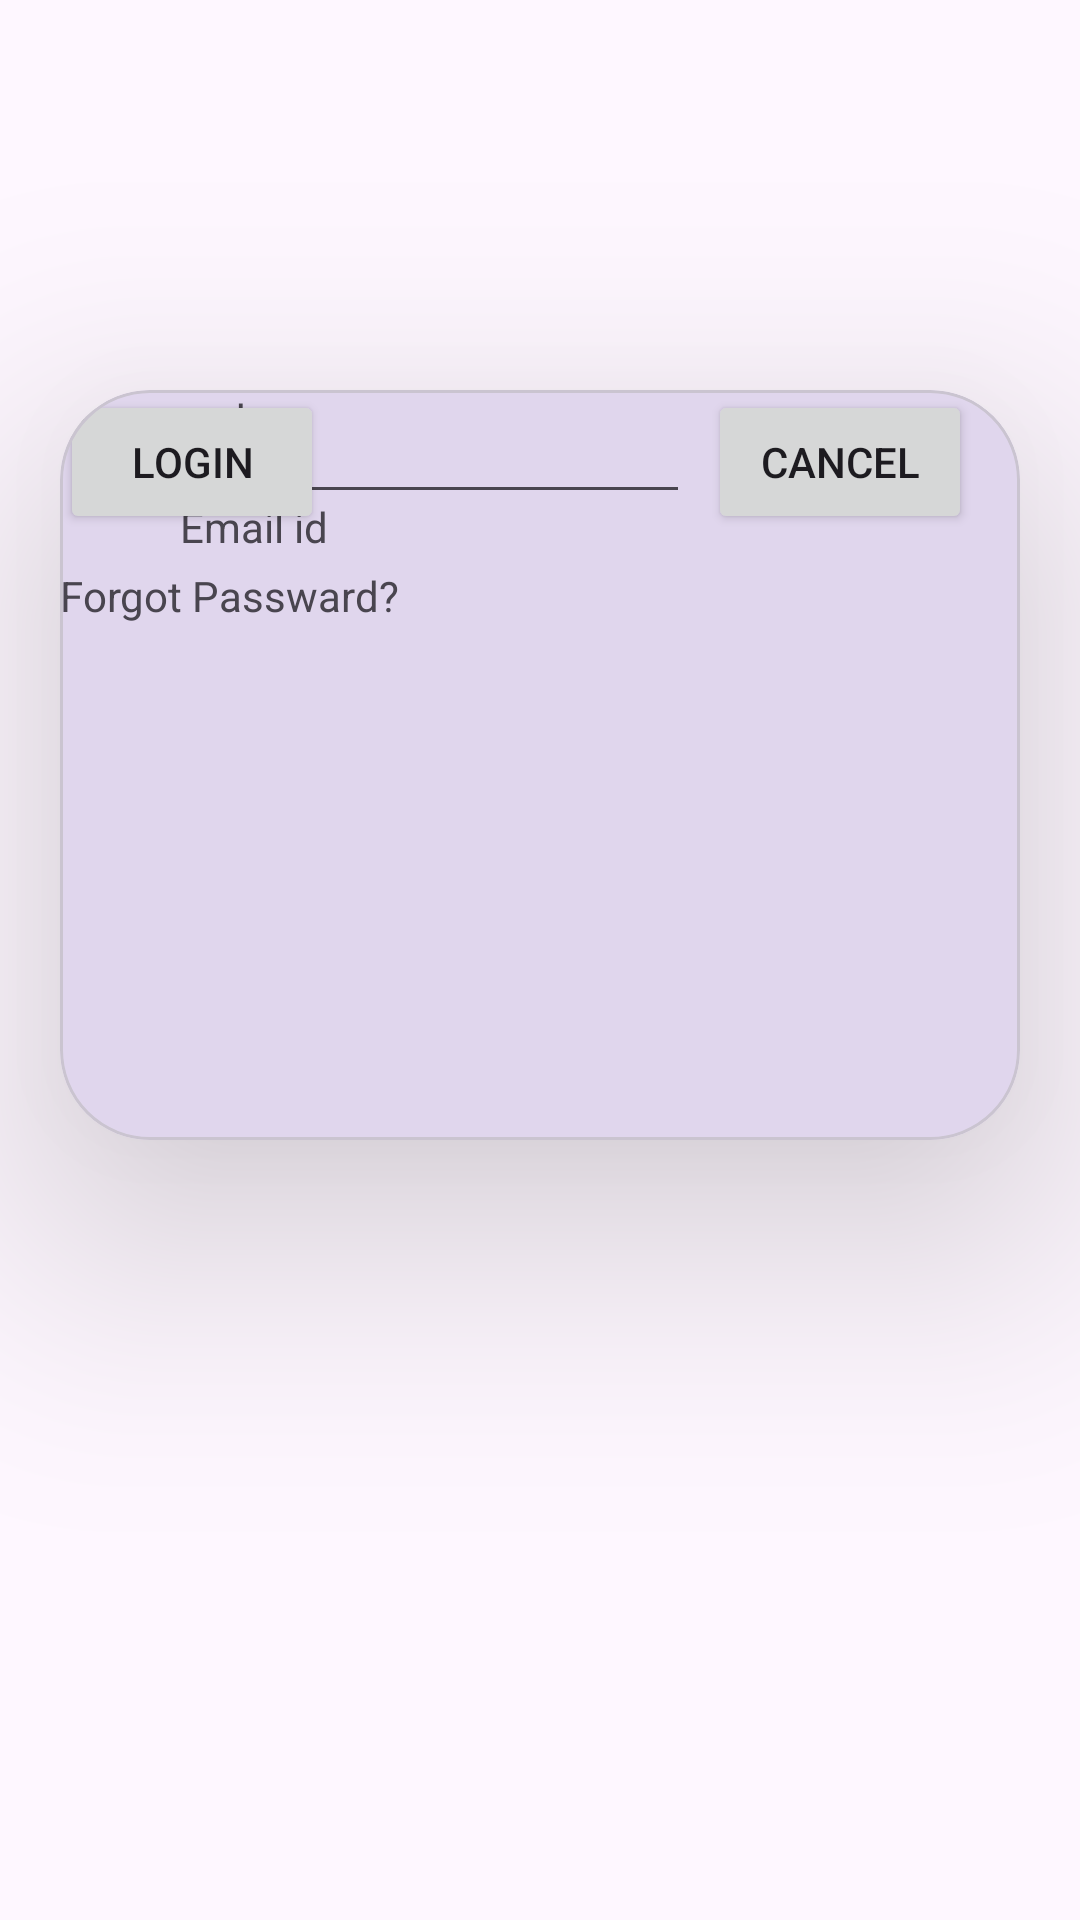

The Android layout XML behind this screen, and the referenced resources:
<!-- AndroidManifest.xml: application theme Theme._24012021022_Vansh_Joshi_prac3 -->
<!-- res/layout/activity_login.xml -->
<?xml version="1.0" encoding="utf-8"?>
<androidx.constraintlayout.widget.ConstraintLayout xmlns:android="http://schemas.android.com/apk/res/android"
    xmlns:app="http://schemas.android.com/apk/res-auto"
    xmlns:tools="http://schemas.android.com/tools"
    android:id="@+id/main"
    android:layout_width="match_parent"
    android:layout_height="match_parent"
    tools:context=".LoginActivity">


    <ImageView
        android:id="@+id/imageView"
        android:layout_width="match_parent"
        android:layout_height="130dp"
        android:src="@drawable/guni_pink_logo"
        app:layout_constraintStart_toStartOf="parent"
        app:layout_constraintTop_toTopOf="parent" />

    <com.google.android.material.card.MaterialCardView
        android:layout_width="match_parent"
        android:layout_height="250dp"
        app:cardElevation="50dp"
        android:layout_marginHorizontal="20dp"
        app:cardCornerRadius="30dp"
        app:layout_constraintTop_toBottomOf="@id/imageView">

        <androidx.constraintlayout.widget.ConstraintLayout
            android:layout_width="match_parent"
            android:layout_height="match_parent">

            <TextView
                android:id="@+id/textView5"
                android:layout_width="79dp"
                android:layout_height="37dp"
                android:layout_marginStart="40dp"
                android:layout_marginTop="36dp"
                android:text="Email id"
                app:layout_constraintStart_toStartOf="parent"
                app:layout_constraintTop_toTopOf="parent" />

            <TextView
                android:id="@+id/textView6"
                android:layout_width="wrap_content"
                android:layout_height="wrap_content"
                android:text="Passward"
                tools:layout_editor_absoluteX="36dp"
                tools:layout_editor_absoluteY="74dp" />

            <EditText
                android:id="@+id/editTextNumberPassword"
                android:layout_width="wrap_content"
                android:layout_height="wrap_content"
                android:ems="10"
                android:inputType="numberPassword"
                tools:layout_editor_absoluteX="120dp"
                tools:layout_editor_absoluteY="18dp" />

            <EditText
                android:id="@+id/editTextNumberPassword2"
                android:layout_width="wrap_content"
                android:layout_height="wrap_content"
                android:ems="10"
                android:inputType="numberPassword"
                tools:layout_editor_absoluteX="118dp"
                tools:layout_editor_absoluteY="61dp" />

            <TextView
                android:id="@+id/textView"
                android:layout_width="wrap_content"
                android:layout_height="wrap_content"
                android:layout_marginTop="40dp"
                android:text="Forgot Passward?"
                app:layout_constraintTop_toBottomOf="@+id/textView6"
                tools:layout_editor_absoluteX="40dp" />

            <Button
                android:id="@+id/btn_browse"
                android:layout_width="wrap_content"
                android:layout_height="wrap_content"
                android:text="Login"

                tools:layout_editor_absoluteX="141dp"
                tools:layout_editor_absoluteY="174dp" />


            <Button
                android:id="@+id/btnSubmit"
                android:layout_width="wrap_content"
                android:layout_height="wrap_content"
                android:layout_marginEnd="16dp"
                android:text="cancel"
                app:layout_constraintBaseline_toBaselineOf="@+id/btn_browse"
                app:layout_constraintEnd_toEndOf="parent" />


        </androidx.constraintlayout.widget.ConstraintLayout>

    </com.google.android.material.card.MaterialCardView>


</androidx.constraintlayout.widget.ConstraintLayout>
<!-- resources referenced by this layout -->
<resources>
  <style name="Theme._24012021022_Vansh_Joshi_prac3" parent="Base.Theme._24012021022_Vansh_Joshi_prac3" />
  <style name="Base.Theme._24012021022_Vansh_Joshi_prac3" parent="Theme.Material3.DayNight.NoActionBar">
          
          
      </style>
</resources>
